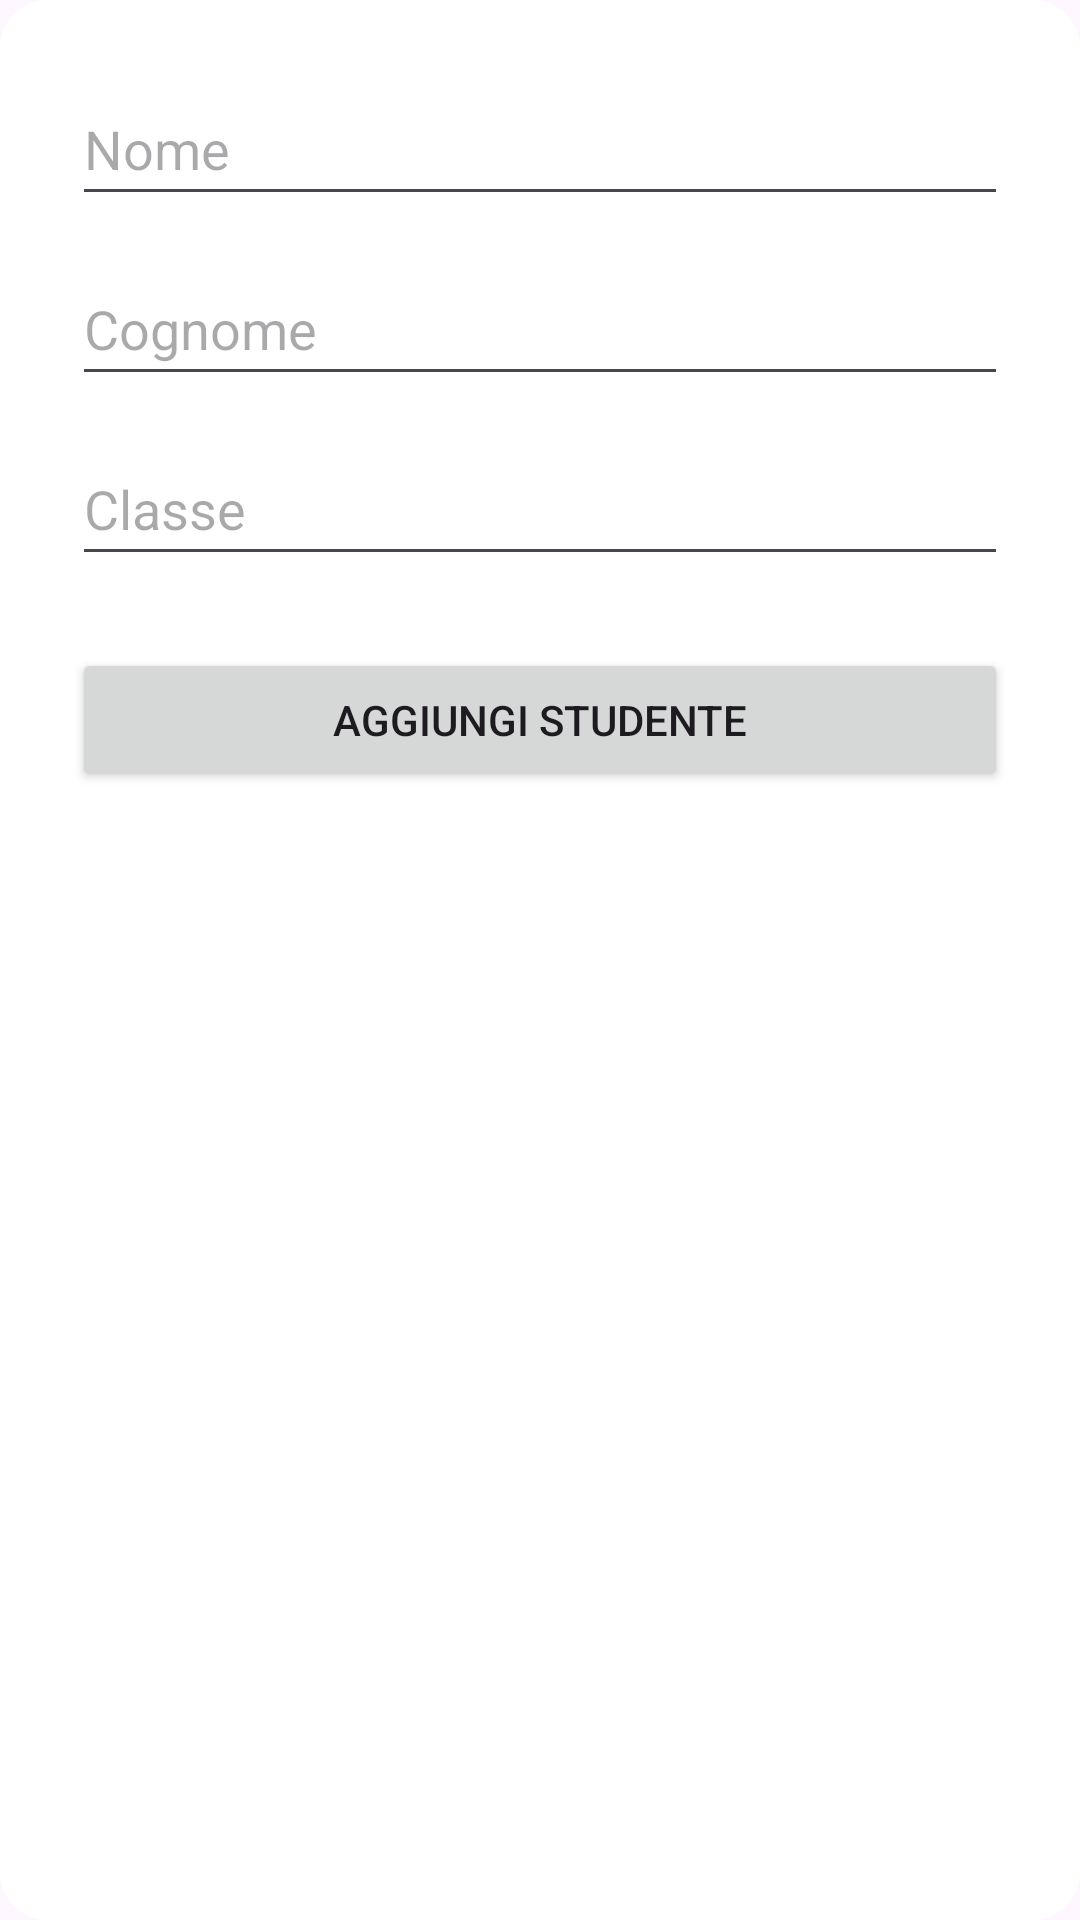

Android layout source for this screen:
<!-- AndroidManifest.xml: application theme Theme.ElezioniAPP -->
<!-- res/layout/dialog_add_student.xml -->
<?xml version="1.0" encoding="utf-8"?>
<LinearLayout xmlns:android="http://schemas.android.com/apk/res/android"
    android:layout_width="match_parent"
    android:layout_height="wrap_content"
    android:orientation="vertical"
    android:padding="24dp"
    android:background="@drawable/popup_background">

    <EditText
        android:id="@+id/editNome"
        android:layout_width="match_parent"
        android:layout_height="wrap_content"
        android:layout_marginBottom="12dp"
        android:hint="Nome"
        android:inputType="textPersonName"
        android:minHeight="48dp" />

    <EditText
        android:id="@+id/editCognome"
        android:layout_width="match_parent"
        android:layout_height="wrap_content"
        android:layout_marginBottom="12dp"
        android:hint="Cognome"
        android:inputType="textPersonName"
        android:minHeight="48dp" />

    <EditText
        android:id="@+id/editClasse"
        android:layout_width="match_parent"
        android:layout_height="wrap_content"
        android:layout_marginBottom="24dp"
        android:hint="Classe"
        android:inputType="text"
        android:minHeight="48dp" />

    <Button
        android:id="@+id/btnInvia"
        android:layout_width="match_parent"
        android:layout_height="wrap_content"
        android:text="Aggiungi Studente" />
</LinearLayout>
<!-- resources referenced by this layout -->
<resources>
  <!-- drawable popup_background (drawable) -->
  <?xml version="1.0" encoding="utf-8"?>
  <shape xmlns:android="http://schemas.android.com/apk/res/android" android:shape="rectangle">
      <solid android:color="#FFFFFF"/>
      <corners android:radius="16dp"/>
      <padding android:left="16dp" android:top="16dp" android:right="16dp" android:bottom="16dp"/>
      <elevation android:shadowColor="#55000000" android:shadowRadius="6"/>
  </shape>
  <style name="Theme.ElezioniAPP" parent="Base.Theme.ElezioniAPP" />
  <style name="Base.Theme.ElezioniAPP" parent="Theme.Material3.DayNight.NoActionBar">
          
          
      </style>
</resources>
